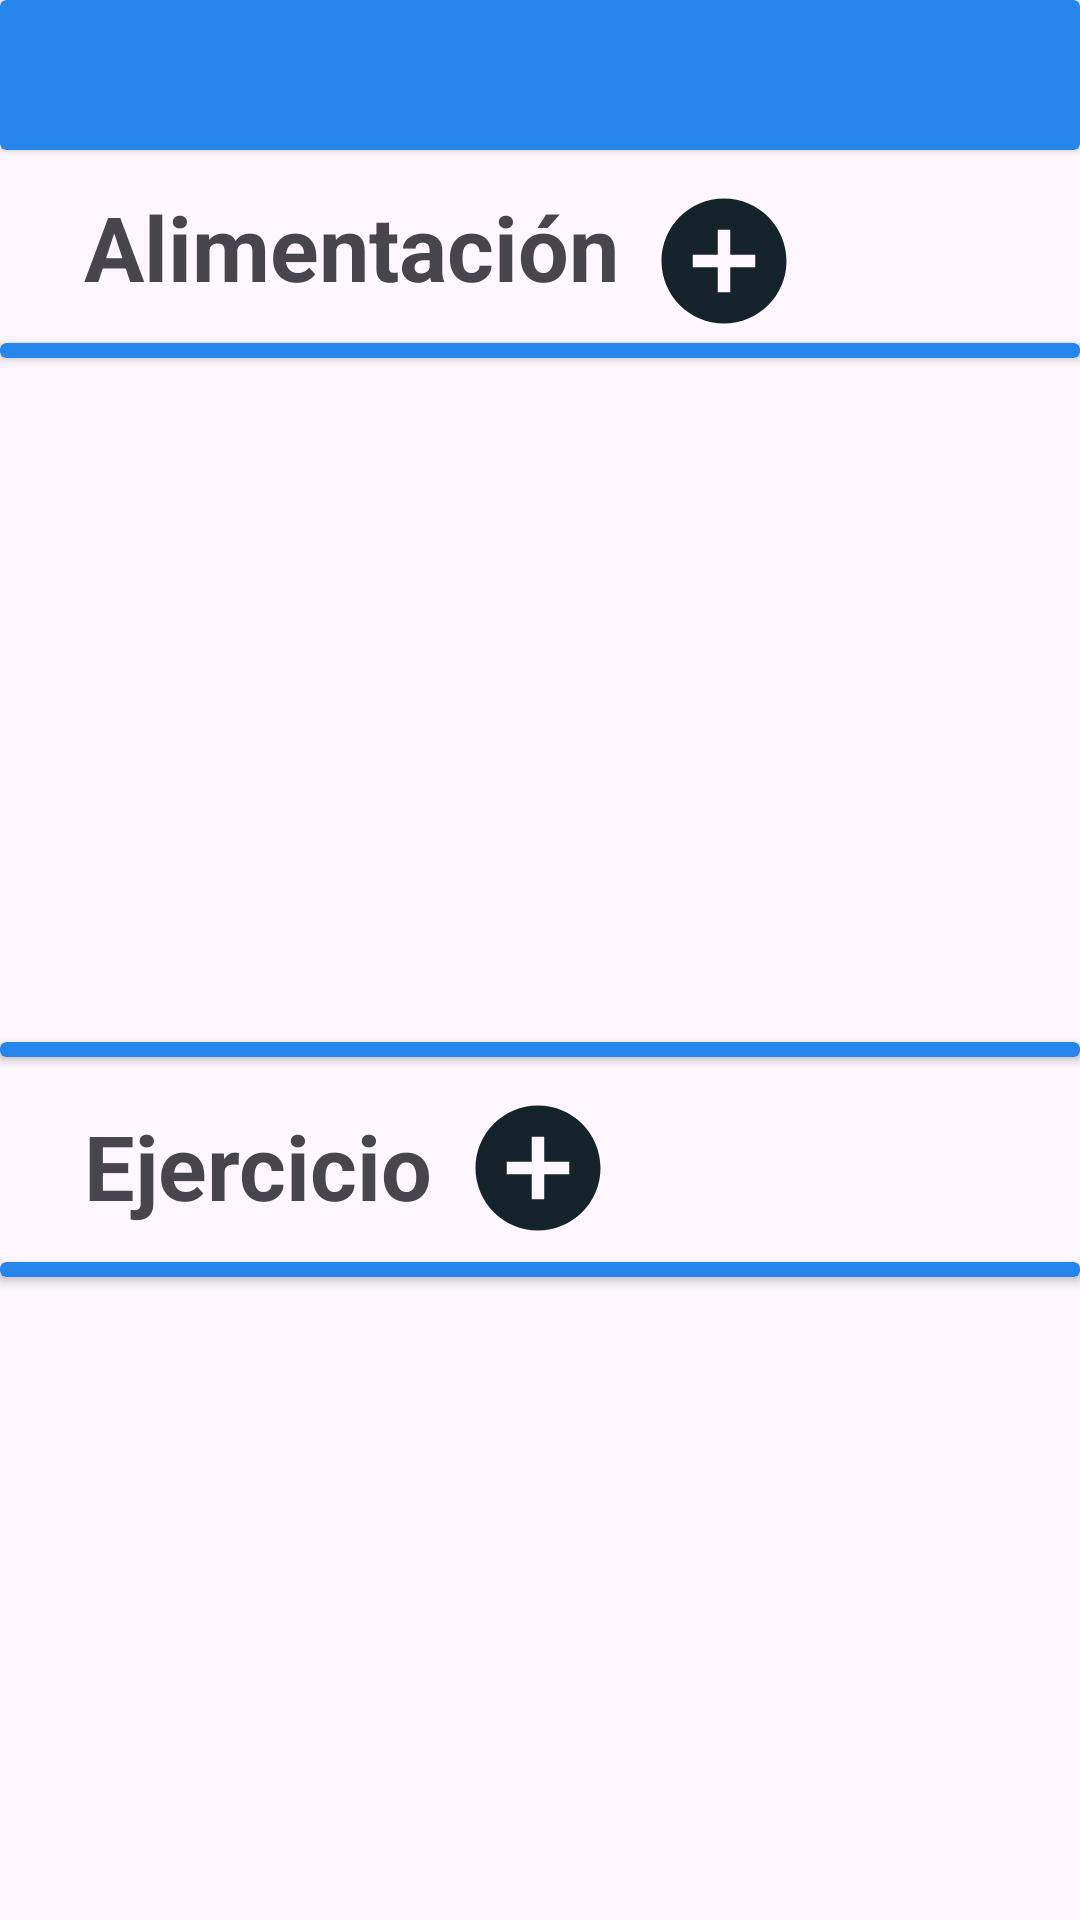

Write the Android layout XML for this screen, with the resource values it uses.
<!-- AndroidManifest.xml: application theme Theme.LowCañ -->
<!-- res/layout/fragment_agregar_mas.xml -->
<?xml version="1.0" encoding="utf-8"?>
<FrameLayout xmlns:android="http://schemas.android.com/apk/res/android"
    xmlns:app="http://schemas.android.com/apk/res-auto"
    xmlns:tools="http://schemas.android.com/tools"
    android:layout_width="match_parent"
    android:layout_height="match_parent"
    tools:context=".Agregar_mas">

    
    <LinearLayout
        android:layout_width="match_parent"
        android:layout_height="match_parent">

        <androidx.constraintlayout.widget.ConstraintLayout
            android:layout_width="match_parent"
            android:layout_height="match_parent">

            <Button
                android:id="@+id/btnEjercicioMas"
                android:layout_width="50dp"
                android:layout_height="50dp"
                android:layout_marginStart="10dp"
                android:layout_marginTop="12dp"
                android:background="@drawable/baseline_add_circle_24"
                app:layout_constraintStart_toEndOf="@+id/txtViewAlimentacion2"
                app:layout_constraintTop_toBottomOf="@+id/cardView24" />

            <androidx.cardview.widget.CardView
                android:id="@+id/cardView23"
                android:layout_width="match_parent"
                android:layout_height="5dp"
                android:layout_marginTop="12dp"
                android:backgroundTint="@color/encabezado"
                app:layout_constraintEnd_toEndOf="parent"
                app:layout_constraintStart_toStartOf="parent"
                app:layout_constraintTop_toBottomOf="@+id/txtViewAlimentacion2"></androidx.cardview.widget.CardView>

            <androidx.cardview.widget.CardView
                android:id="@+id/cardView24"
                android:layout_width="match_parent"
                android:layout_height="5dp"
                android:layout_marginTop="228dp"
                android:backgroundTint="@color/encabezado"
                app:layout_constraintEnd_toEndOf="parent"
                app:layout_constraintHorizontal_bias="1.0"
                app:layout_constraintStart_toStartOf="parent"
                app:layout_constraintTop_toBottomOf="@+id/cardView22"></androidx.cardview.widget.CardView>

            <TextView
                android:id="@+id/txtViewAlimentacion2"
                android:layout_width="wrap_content"
                android:layout_height="wrap_content"
                android:layout_marginStart="28dp"
                android:layout_marginTop="16dp"
                android:text="@string/ejercicio"
                android:textSize="30sp"
                android:textStyle="bold"
                app:layout_constraintStart_toStartOf="parent"
                app:layout_constraintTop_toBottomOf="@+id/cardView24" />

            <androidx.cardview.widget.CardView
                android:id="@+id/cardView"
                android:layout_width="match_parent"
                android:layout_height="50dp"
                android:backgroundTint="@color/encabezado"
                app:layout_constraintEnd_toEndOf="parent"
                app:layout_constraintStart_toStartOf="parent"
                app:layout_constraintTop_toTopOf="parent"></androidx.cardview.widget.CardView>

            <TextView
                android:id="@+id/txtViewAlimentacion"
                android:layout_width="wrap_content"
                android:layout_height="wrap_content"
                android:layout_marginStart="28dp"
                android:layout_marginTop="12dp"
                android:text="@string/alimentacion"
                android:textSize="30sp"
                android:textStyle="bold"
                app:layout_constraintStart_toStartOf="parent"
                app:layout_constraintTop_toBottomOf="@+id/cardView" />

            <androidx.cardview.widget.CardView
                android:id="@+id/cardView22"
                android:layout_width="match_parent"
                android:layout_height="5dp"
                android:layout_marginTop="12dp"
                android:backgroundTint="@color/encabezado"
                app:layout_constraintEnd_toEndOf="parent"
                app:layout_constraintHorizontal_bias="0.0"
                app:layout_constraintStart_toStartOf="parent"
                app:layout_constraintTop_toBottomOf="@+id/txtViewAlimentacion"></androidx.cardview.widget.CardView>

            <Button
                android:id="@+id/btnAlimentacionMas"
                android:layout_width="50dp"
                android:layout_height="50dp"
                android:layout_marginStart="10dp"
                android:layout_marginTop="12dp"
                android:background="@drawable/baseline_add_circle_24"
                app:layout_constraintStart_toEndOf="@+id/txtViewAlimentacion"
                app:layout_constraintTop_toBottomOf="@+id/cardView" />

            <ListView
                android:id="@+id/listViewAlimentos"
                android:layout_width="wrap_content"
                android:layout_height="200dp"
                android:layout_marginTop="12dp"
                app:layout_constraintEnd_toEndOf="parent"
                app:layout_constraintHorizontal_bias="0.0"
                app:layout_constraintStart_toStartOf="parent"
                app:layout_constraintTop_toBottomOf="@+id/cardView22" />

            <ListView
                android:id="@+id/listViewEjercicios"
                android:layout_width="wrap_content"
                android:layout_height="200dp"
                android:layout_marginTop="12dp"
                app:layout_constraintEnd_toEndOf="parent"
                app:layout_constraintStart_toStartOf="parent"
                app:layout_constraintTop_toBottomOf="@+id/cardView23" />

        </androidx.constraintlayout.widget.ConstraintLayout>
    </LinearLayout>
</FrameLayout>
<!-- resources referenced by this layout -->
<resources>
  <color name="encabezado">#2686EB</color>
  <!-- drawable baseline_add_circle_24 (drawable) -->
  <vector android:height="24dp" android:tint="@color/azul_fuerte"
      android:viewportHeight="24" android:viewportWidth="24"
      android:width="24dp" xmlns:android="http://schemas.android.com/apk/res/android">
      <path android:fillColor="@android:color/white" android:pathData="M12,2C6.48,2 2,6.48 2,12s4.48,10 10,10 10,-4.48 10,-10S17.52,2 12,2zM17,13h-4v4h-2v-4L7,13v-2h4L11,7h2v4h4v2z"/>
  </vector>
  <string name="alimentacion">Alimentación</string>
  <string name="ejercicio">Ejercicio</string>
  <style name="Theme.LowCañ" parent="Theme.Material3.Light.NoActionBar">
          
          <item name="colorPrimary">@color/purple_500</item>
          <item name="colorPrimaryVariant">@color/purple_700</item>
          <item name="colorOnPrimary">@color/white</item>
          
          <item name="colorSecondary">@color/teal_200</item>
          <item name="colorSecondaryVariant">@color/teal_700</item>
          <item name="colorOnSecondary">@color/black</item>
          
          <item name="android:statusBarColor">?attr/colorPrimaryVariant</item>
  
          
      </style>
  <color name="azul_fuerte">#15232D</color>
  <color name="purple_500">@color/encabezado</color>
  <color name="purple_700">@color/encabezado</color>
  <color name="white">#FFFFFFFF</color>
  <color name="teal_200">#FF03DAC5</color>
  <color name="teal_700">#FF018786</color>
  <color name="black">#FF000000</color>
</resources>
